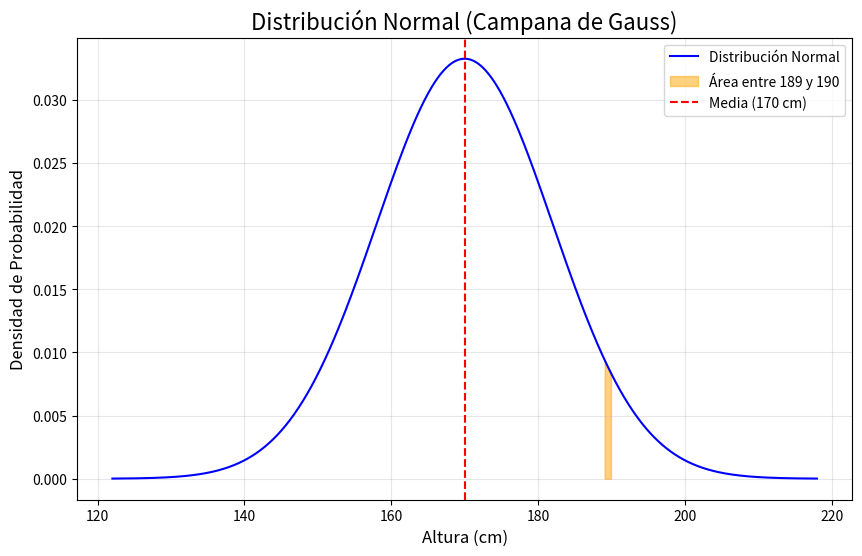

Write Python code to recreate this figure.
import scipy.stats as stats
import numpy as np
import matplotlib.pyplot as plt
import seaborn as sns

# Parámetros de la distribución normal
mu = 170  # Media
sigma = 12  # Desviación estándar

# Definir los límites del intervalo
x1 = 189  # Límite inferior del intervalo
x2 = 190  # Límite superior del intervalo

# Calcular la probabilidad P(x1 < X < x2) donde X ~ N(mu, sigma)
prob = stats.norm.cdf(x2, mu, sigma) - stats.norm.cdf(x1, mu, sigma)

# Imprimir el resultado
print(f"La probabilidad de que un alumno mida entre {x1} cm y {x2} cm es aproximadamente {prob*100:.4f} %")

# Crear un rango de valores para X
x = np.linspace(mu - 4*sigma, mu + 4*sigma, 1000)  # Valores entre [mu - 4*sigma, mu + 4*sigma]
y = stats.norm.pdf(x, mu, sigma)  # Función de densidad de probabilidad (PDF)

# Crear el gráfico
plt.figure(figsize=(10, 6)) # Crea una nueva figura en el grafico, (figsize = width, height) en pulgadas
sns.lineplot(x=x, y=y, color='blue', label='Distribución Normal')  # Curva de Gauss
plt.fill_between(x, y, where=(x >= x1) & (x <= x2), color='orange', alpha=0.5, label=f'Área entre {x1} y {x2}')  # Resaltar el área bajo la curva
plt.title('Distribución Normal (Campana de Gauss)', fontsize=16) # Titulo descriptivo del grafico
plt.xlabel('Altura (cm)', fontsize=12) # Etiqueta del eje X
plt.ylabel('Densidad de Probabilidad', fontsize=12) # Etiqueta del eje Y
plt.axvline(mu, color='red', linestyle='--', label=f'Media ({mu} cm)')  # Línea vertical en la media
plt.legend() # Añade una leyenda para identificar los elementos del gráfico
plt.grid(alpha=0.3) # Activa una cuadrícula en el fondo del gráfico, con alpha definimos la transparencia de las líneas del grid
plt.show()

''' Explicación del codigo:
stats.norm.cdf(x2, mu, sigma) - stats.norm.cdf(x1, mu, sigma)
    cdf significa "Cumulative Distribution Function", o Función de Distribución Acumulada: Calcula la probabilidad acumulada de que un 
    valor aleatorio (X) de una distribución normal con media (\mu) y desviación estándar sea menor o igual a (x).
    En este caso:
        stats.norm.cdf(x2, mu, sigma) calcula la probabilidad acumulada hasta (x2 = 190).
        stats.norm.cdf(x1, mu, sigma) calcula la probabilidad acumulada hasta (x1 = 189).
    Se hace la resta de las probabilidades: la diferencia entre estas dos probabilidades da la probabilidad de que (X) esté entre (x1) y (x2).

x = np.linspace(mu - 4*sigma, mu + 4*sigma, 1000):
    np.linspace(start, stop, num): Genera un array de num(1000) valores equidistantes entre start(\mu - 4\sigma) y stop(\mu + 4\sigma), 
    que cubren el rango típico de una distribución normal.
        start = mu - 4*sigma: El rango comienza 4 desviaciones estándar por debajo de la media.
        stop = mu + 4*sigma: El rango termina 4 desviaciones estándar por encima de la media.
    Esto crea un rango de valores (x) que cubre la mayor parte de la distribución normal (aproximadamente el 99.99% de los datos).

y = stats.norm.pdf(x, mu, sigma):
    pdf significa "Probability Density Function", o Función de Densidad de Probabilidad. 
    Calcula la altura de la curva de Gauss (o distribución normal) para cada valor de (x), dada su media (\mu) y desviación estándar (\sigma).
    En este caso:
        Para cada valor en el arreglo x (generado con np.linspace), se calcula la densidad de probabilidad correspondiente.
        El resultado es un arreglo y que contiene las alturas de la curva de Gauss en los puntos definidos por x.

sns.lineplot():
    Es una función de Seaborn que dibuja un gráfico de líneas.
    Dibuja la curva de la distribución normal con los parámetros de color, ejes y etiquetas indicados.
    Parámetros:
        x=x: Valores en el eje X (los puntos generados con np.linspace).
        y=y: Valores en el eje Y (las alturas de la curva calculadas con stats.norm.pdf).
        color='blue': Define el color de la línea (azul).
        label='Distribución Normal': Agrega una etiqueta para identificar la línea en la leyenda.

plt.fill_between(x, y, where=(x >= x1) & (x <= x2), color='orange', alpha=0.5, label=f'Área entre {x1} y {x2}'):
    Rellena el área bajo la curva entre (x1) y (x2) para visualizar la probabilidad calculada.
    plt.fill_between(): Es una función de Matplotlib que rellena el área entre una curva y el eje X.
    Parámetros principales:
        x: Valores en el eje X (en este caso, el rango generado con np.linspace).
        y: Valores en el eje Y (las alturas de la curva calculadas con stats.norm.pdf).
        where=condición: Define la condición para rellenar el área. Solo se rellena el área donde la condición es True.
    where=(x >= x1) & (x <= x2):
        (x >= x1): Evalúa si cada valor de x es mayor o igual a x1.
        (x <= x2): Evalúa si cada valor de x es menor o igual a x2.
        &: Operador lógico "AND". Combina ambas condiciones.
        Resultado: Se rellena el área bajo la curva solo para los valores de x que están entre x1 y x2.
    Se añade el color "orange", se hace semitransparente con "alpha=0.5" y se añade una etiqueta para la leyenda con "label=f'Área entre {x1} y {x2}'"

plt.axvline(mu, color='red', linestyle='--'):
    Dibuja una línea vertical en la media ((\mu)) para destacar el centro de la distribución.
    Indicamos cómo parámetros la posición de la línea en el eje X (mu), el color, el estilo de la línea (discontinua) y una etiqueta para
    identificar la línea en la leyenda.

El gráfico mostrará:
Una curva simétrica en forma de campana (distribución normal).
Un área sombreada entre (x1 = 189) y (x2 = 190), que representa la probabilidad calculada.
Una línea vertical roja en la media ((\mu = 170)).
'''